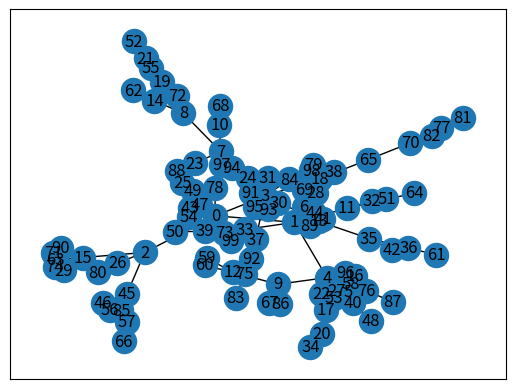

Write the Python code that produced this figure. (Note: this script raises an exception after producing the figure.)
from math import sqrt
import networkx as nx
from matplotlib import pyplot as plt
from networkx import convert_node_labels_to_integers


def powerLawTopology(nodes):
    n = nodes
    m = 1
    p = 0.1  # if m = 1 the value of p does not matter
    s = 0

    return nx.powerlaw_cluster_graph(n, m, p, seed=s)


def gridTopology(nodes):
    m = int(sqrt(nodes))
    n = int(sqrt(nodes))

    g = nx.grid_2d_graph(m, n)
    print(convert_node_labels_to_integers(g))
    return convert_node_labels_to_integers(g)  # needed to number the nodes from 0 to nodes-1


def main(TOPOLOGY, NUMBER_OF_NODES):
    GRAPH = None
    n = []  # DEBUG

    print("TOPOLOGY CREATION")
    if TOPOLOGY == 'POWER_LAW':
        GRAPH = powerLawTopology(NUMBER_OF_NODES)
    elif TOPOLOGY == 'GRID':
        GRAPH = gridTopology(NUMBER_OF_NODES)

    if GRAPH is not None:
        print(nx.is_connected(GRAPH))
        print(len(nx.edges(GRAPH)))

        z = 0
        while z < len(GRAPH.nodes):
            print("nodeID =", z, ", neighbors =", len(GRAPH.adj[z]), ", list:", GRAPH.adj[z])
            n.append(len(GRAPH.adj[z]))  # DEBUG
            z = z + 1

        nx.draw_networkx(GRAPH)
        plt.show()

        print(n)  # DEBUG

        START_TIME = 0.0
        edges = nx.edges(GRAPH)
        with open('../data/connections.txt', 'w') as f:
            for e in edges:
                row = str(START_TIME) + ' CONN ' + str(e[0]) + ' ' + str(e[1]) + ' up'
                f.write("%s\n" % row)

        neighbors = []
        i = 0
        while i < len(GRAPH.nodes):
            neighbors.append(len(GRAPH.adj[i]))
            # print(len(g.adj[i]))
            i = i + 1

        neighbors.sort(reverse=True)
        x = [x for x in range(len(neighbors))]
        y = neighbors
        plt.stem(x, y, use_line_collection=True, label="Number of neighbors")
        plt.ylabel("Number of neighbors")
        plt.xlabel("Nodes")
        plt.legend()
        plt.show()


if __name__ == "__main__":
    TOPOLOGY = 'POWER_LAW'  # possible values: 'POWER_LAW', 'GRID'
    NUMBER_OF_NODES = 100
    main(TOPOLOGY, NUMBER_OF_NODES)
